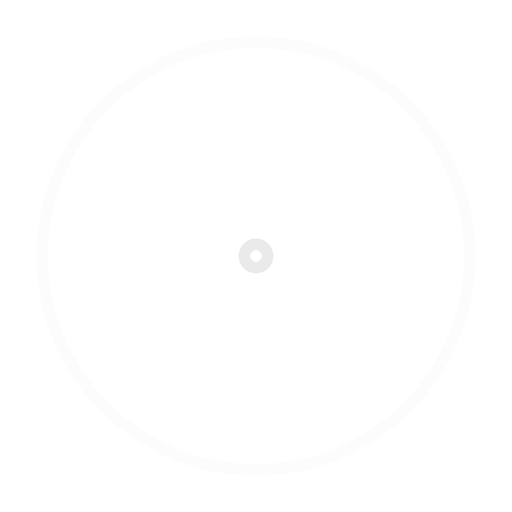
t = 0.00 s
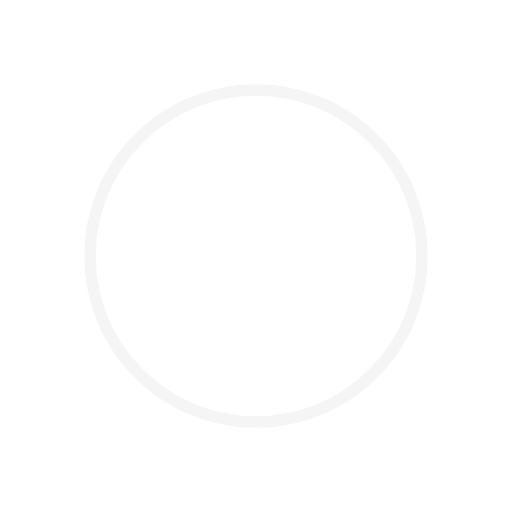
t = 0.45 s
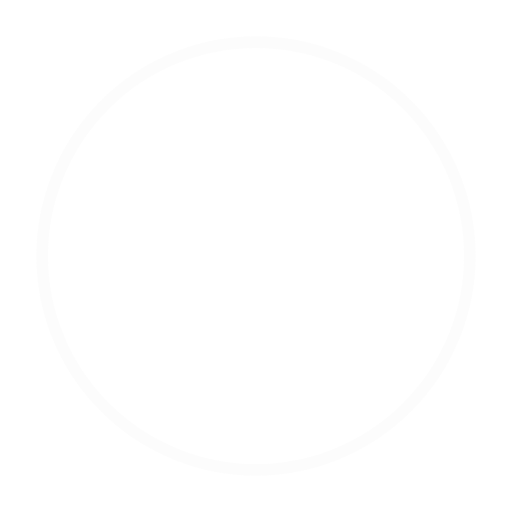
t = 0.90 s
t = 1.35 s: frame unchanged from t = 0.45 s, image omitted

The animated SVG that drew these frames (rendered in a browser with its animation timeline set to each time). Animation: 4 SMIL elements (animate=4); one cycle of 1.80 s, repeats indefinitely.

<svg version="1.1" id="Layer_1" xmlns="http://www.w3.org/2000/svg" viewBox="0 0 44 44" style="enable-background:new 0 0 44 44;" >
<style type="text/css">.loading{fill:none;stroke:#eaeaea;stroke-width:1;}</style>
<g>
	<circle class="loading" cx="22" cy="22" r="1">
		<animate  accumulate="none" additive="replace" attributeName="r" begin="0s" calcMode="spline" dur="1.8s" fill="remove" keySplines="0.165, 0.84, 0.44, 1" keyTimes="0; 1" repeatCount="indefinite" restart="always" values="1; 20">
		</animate>
		<animate  accumulate="none" additive="replace" attributeName="stroke-opacity" begin="0s" calcMode="spline" dur="1.8s" fill="remove" keySplines="0.3, 0.61, 0.355, 1" keyTimes="0; 1" repeatCount="indefinite" restart="always" values="1; 0">
		</animate>
	</circle>
	<circle class="loading" cx="22" cy="22" r="1">
		<animate  accumulate="none" additive="replace" attributeName="r" begin="-0.9s" calcMode="spline" dur="1.8s" fill="remove" keySplines="0.165, 0.84, 0.44, 1" keyTimes="0; 1" repeatCount="indefinite" restart="always" values="1; 20">
		</animate>
		<animate  accumulate="none" additive="replace" attributeName="stroke-opacity" begin="-0.9s" calcMode="spline" dur="1.8s" fill="remove" keySplines="0.3, 0.61, 0.355, 1" keyTimes="0; 1" repeatCount="indefinite" restart="always" values="1; 0">
		</animate>
	</circle>
</g>
</svg>
